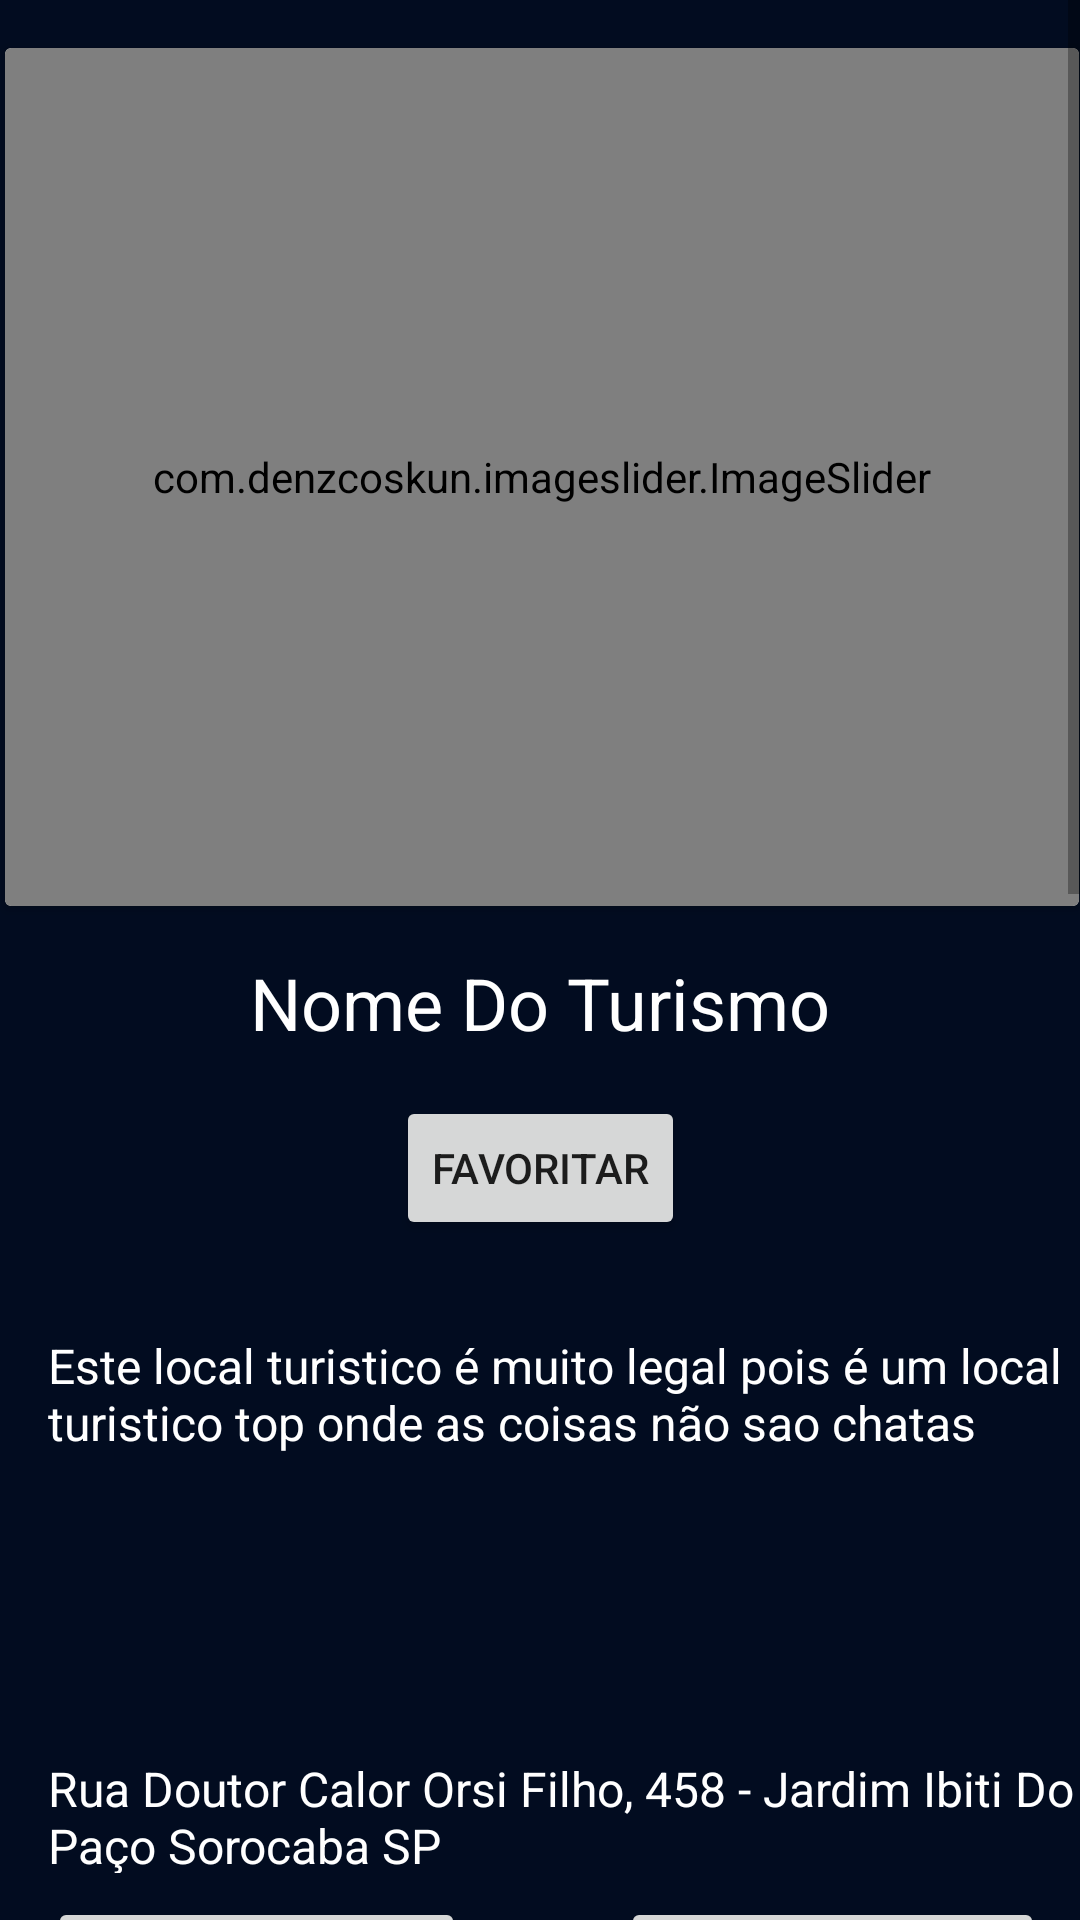

Here is an Android app screen rendered from its layout file. Give the layout XML and the strings, colors and styles it references.
<!-- AndroidManifest.xml: application theme Theme.Turistae -->
<!-- res/layout/activity_tela_saiba_mais.xml -->
<?xml version="1.0" encoding="utf-8"?>
<ScrollView xmlns:android="http://schemas.android.com/apk/res/android"
    xmlns:app="http://schemas.android.com/apk/res-auto"
    xmlns:tools="http://schemas.android.com/tools"
    android:layout_width="match_parent"
    android:layout_height="match_parent"
    android:layout_margin="5dp"
    android:orientation="vertical"
    android:background="@color/azul_marinho"
    android:fillViewport="true">

    <androidx.constraintlayout.widget.ConstraintLayout
        android:layout_width="match_parent"
        android:layout_height="match_parent"
        android:background="@color/azul_marinho">

        <Button
            android:id="@+id/btnFav"
            android:layout_width="wrap_content"
            android:layout_height="wrap_content"
            android:layout_marginTop="15dp"
            android:layout_marginBottom="15dp"
            android:text="Favoritar"
            app:icon="@android:drawable/ic_input_add"
            app:layout_constraintBottom_toTopOf="@+id/txtDescricao"
            app:layout_constraintEnd_toEndOf="parent"
            app:layout_constraintStart_toStartOf="parent"
            app:layout_constraintTop_toBottomOf="@+id/txtTitulo" />


        <androidx.cardview.widget.CardView
            android:id="@+id/ImageViewSlideFotosSaibaMais"
            android:layout_width="358dp"
            android:layout_height="286dp"
            android:layout_marginStart="1dp"
            android:layout_marginTop="16dp"
            app:layout_constraintEnd_toEndOf="parent"
            app:layout_constraintStart_toStartOf="parent"
            app:layout_constraintTop_toTopOf="parent">

            <com.denzcoskun.imageslider.ImageSlider
                android:id="@+id/imageSlider"
                android:layout_width="match_parent"
                android:layout_height="match_parent"
                android:layout_marginStart="0dp"
                android:layout_marginTop="0dp"
                android:layout_marginEnd="0dp"
                app:iss_auto_cycle="true"
                app:iss_corner_radius="10"
                app:iss_delay="1000"
                app:iss_period="1000"
                app:layout_constraintBottom_toBottomOf="parent"
                app:layout_constraintEnd_toEndOf="parent"
                app:layout_constraintStart_toStartOf="parent" />

        </androidx.cardview.widget.CardView>

        <TextView
        android:id="@+id/txtTitulo"
        android:layout_width="wrap_content"
        android:layout_height="wrap_content"
        android:layout_marginTop="16dp"
        android:text="Nome Do Turismo"
        android:textColor="#FFFFFF"
        android:textSize="24sp"
        app:layout_constraintEnd_toEndOf="parent"
        app:layout_constraintStart_toStartOf="parent"
        app:layout_constraintTop_toBottomOf="@+id/ImageViewSlideFotosSaibaMais" />

    <TextView
        android:id="@+id/textView5"
        android:layout_width="wrap_content"
        android:layout_height="wrap_content"
        android:layout_marginStart="16dp"
        android:layout_marginTop="16dp"
        android:text="Avaliações da comunidade"
        android:textColor="#FFFFFF"
        android:textSize="24sp"
        app:layout_constraintEnd_toEndOf="parent"
        app:layout_constraintHorizontal_bias="0.0"
        app:layout_constraintStart_toStartOf="parent"
        app:layout_constraintTop_toBottomOf="@+id/btnEnviar" />

        <TextView
            android:id="@+id/txtDescricao"
            android:layout_width="370dp"
            android:layout_height="133dp"
            android:layout_marginStart="16dp"
            android:layout_marginTop="31dp"
            android:text="Este local turistico é muito legal pois é um local turistico top onde as coisas não sao chatas"
            android:textColor="#FFFFFF"
            android:textSize="16sp"
            app:layout_constraintEnd_toEndOf="parent"
            app:layout_constraintHorizontal_bias="0.0"
            app:layout_constraintStart_toStartOf="parent"
            app:layout_constraintTop_toBottomOf="@+id/btnFav" />

    <TextView
        android:id="@+id/txtAvaliar"
        android:layout_width="385dp"
        android:layout_height="150dp"
        android:layout_marginStart="16dp"
        android:layout_marginTop="8dp"
        android:text="Eu gostei desse lugar pois é um lugar legal top muito bom gostei nota mil"
        android:textColor="#FFFFFF"
        android:textSize="16sp"
        app:layout_constraintEnd_toEndOf="parent"
        app:layout_constraintHorizontal_bias="0.0"
        app:layout_constraintStart_toStartOf="parent"
        app:layout_constraintTop_toBottomOf="@+id/Estrelinha" />

        <TextView
            android:id="@+id/txtEndereco"
            android:layout_width="369dp"
            android:layout_height="39dp"
            android:layout_marginStart="16dp"
            android:layout_marginTop="8dp"
            android:text="Rua Doutor Calor Orsi Filho, 458 - Jardim Ibiti Do Paço Sorocaba SP"
            android:textColor="#FFFFFF"
            android:textSize="16sp"
            app:layout_constraintEnd_toEndOf="parent"
            app:layout_constraintHorizontal_bias="0.0"
            app:layout_constraintStart_toStartOf="parent"
            app:layout_constraintTop_toBottomOf="@+id/txtDescricao" />

    <Button
        android:id="@+id/btnTelefone"
        android:layout_width="139dp"
        android:layout_height="51dp"
        android:layout_marginStart="16dp"
        android:layout_marginTop="8dp"
        android:text="Telefone"
        app:icon="@android:drawable/stat_sys_phone_call_forward"
        app:layout_constraintEnd_toEndOf="parent"
        app:layout_constraintHorizontal_bias="0.0"
        app:layout_constraintStart_toStartOf="parent"
        app:layout_constraintTop_toBottomOf="@+id/txtEndereco" />

    <Button
        android:id="@+id/btnMap"
        android:layout_width="141dp"
        android:layout_height="48dp"
        android:layout_marginTop="8dp"
        android:layout_marginEnd="12dp"
        android:text="Mapa"
        app:icon="@android:drawable/ic_dialog_map"
        app:layout_constraintEnd_toEndOf="parent"
        app:layout_constraintHorizontal_bias="1.0"
        app:layout_constraintStart_toStartOf="parent"
        app:layout_constraintTop_toBottomOf="@+id/txtEndereco" />

    <androidx.recyclerview.widget.RecyclerView
        android:id="@+id/recyclerView"
        android:layout_width="384dp"
        android:layout_height="341dp"
        android:layout_marginStart="3dp"
        android:layout_marginEnd="2dp"
        android:layout_marginBottom="16dp"
        app:layout_constraintBottom_toBottomOf="parent"
        app:layout_constraintEnd_toEndOf="parent"
        app:layout_constraintHorizontal_bias="0.44"
        app:layout_constraintStart_toStartOf="parent"
        app:layout_constraintTop_toBottomOf="@+id/textView5" />

    <RatingBar
        android:id="@+id/Estrelinha"
        android:layout_width="258dp"
        android:layout_height="56dp"
        android:layout_marginStart="16dp"
        android:layout_marginTop="16dp"
        android:numStars="5"
        android:rating="0"
        android:stepSize="0.5"
        app:layout_constraintEnd_toEndOf="parent"
        app:layout_constraintHorizontal_bias="0.0"
        app:layout_constraintStart_toStartOf="parent"
        app:layout_constraintTop_toBottomOf="@+id/btnTelefone" />

    <Button
        android:id="@+id/btnEnviar"
        android:layout_width="wrap_content"
        android:layout_height="wrap_content"
        android:layout_marginStart="16dp"
        android:layout_marginTop="8dp"
        android:text="Enviar"
        app:icon="@android:drawable/ic_menu_send"
        app:iconTintMode="multiply"
        app:layout_constraintEnd_toEndOf="parent"
        app:layout_constraintHorizontal_bias="0.0"
        app:layout_constraintStart_toStartOf="parent"
        app:layout_constraintTop_toBottomOf="@+id/txtAvaliar" />

    </androidx.constraintlayout.widget.ConstraintLayout>

</ScrollView>
<!-- resources referenced by this layout -->
<resources>
  <color name="azul_marinho">#020C20</color>
  <style name="Theme.Turistae" parent="Theme.MaterialComponents.DayNight.DarkActionBar">
          
          <item name="colorPrimary">@color/purple_500</item>
          <item name="colorPrimaryVariant">@color/azul_marinho</item>
          <item name="colorOnPrimary">@color/white</item>
          
          <item name="colorSecondary">@color/teal_200</item>
          <item name="colorSecondaryVariant">@color/teal_700</item>
          <item name="colorOnSecondary">@color/black</item>
          
          <item name="android:statusBarColor" tools:targetApi="l">?attr/colorPrimaryVariant</item>
          
      </style>
  <color name="purple_500">#ada7ff</color>
  <color name="white">#EBEBEB</color>
  <color name="teal_200">#e0aaff</color>
  <color name="teal_700">#FF018786</color>
  <color name="black">#FF000000</color>
</resources>
